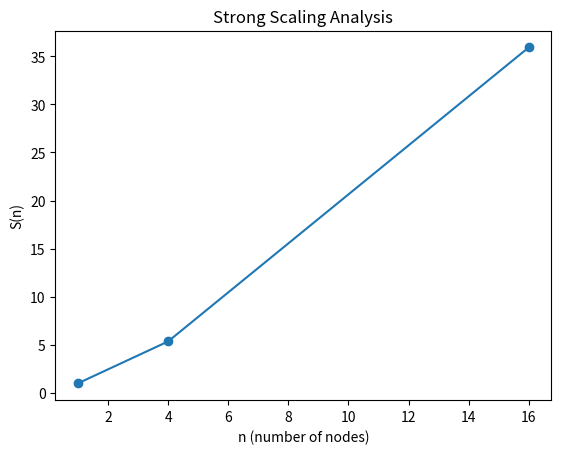

This figure's Python source: (Note: this script raises an exception after producing the figure.)
import numpy as np
import matplotlib.pyplot as plt


def generate_strong_scaling_plot(n, time, analysis_num):
    """
    Generates a plot of the strong scaling results.
    """
    t1 = time[0]
    Sn = [t1/t for t in time]

    n = np.array(n)
    Sn = np.array(Sn)

    # Plot the data
    plt.plot(n, Sn, '-o')
    # Set the labels
    plt.xlabel("n (number of nodes)")
    plt.ylabel("S(n)")
    # Set the title
    plt.title("Strong Scaling Analysis")
    # Save the plot
    plt.savefig("./final-version/strong_scaling_{}.png".format(analysis_num))
    plt.clf()

def generate_weak_scaling_plot(n, time, analysis_num):
    """
    Generates a plot of the weak scaling results.
    """
    t1 = time[0]
    Sn = [t1/t for t in time]

    n = np.array(n)
    Sn = np.array(Sn)

    # Plot the data
    plt.plot(n, Sn, '-o')
    # Set the labels
    plt.xlabel("n (number of nodes)")
    plt.ylabel("S(n)")
    # Set the title
    plt.title("Weak Scaling Analysis")
    # Save the plot
    plt.savefig("./final-version/weak_scaling_{}.png".format(analysis_num))
    plt.clf()

n1 = [1,4,16]
time1 = [416.7, 77.8, 11.6]
generate_strong_scaling_plot(n1, time1, "1")

n2 = n1
time2 = [232.6, 47.5, 11.7]
generate_strong_scaling_plot(n2, time2, "2")

n3 = n1
time3 = [384.6, 400.0, 425.5]
generate_weak_scaling_plot(n3, time3, "1")


n4 = n1
time3 = [434.8, 434.8, 454.5]
generate_weak_scaling_plot(n3, time3, "2")
